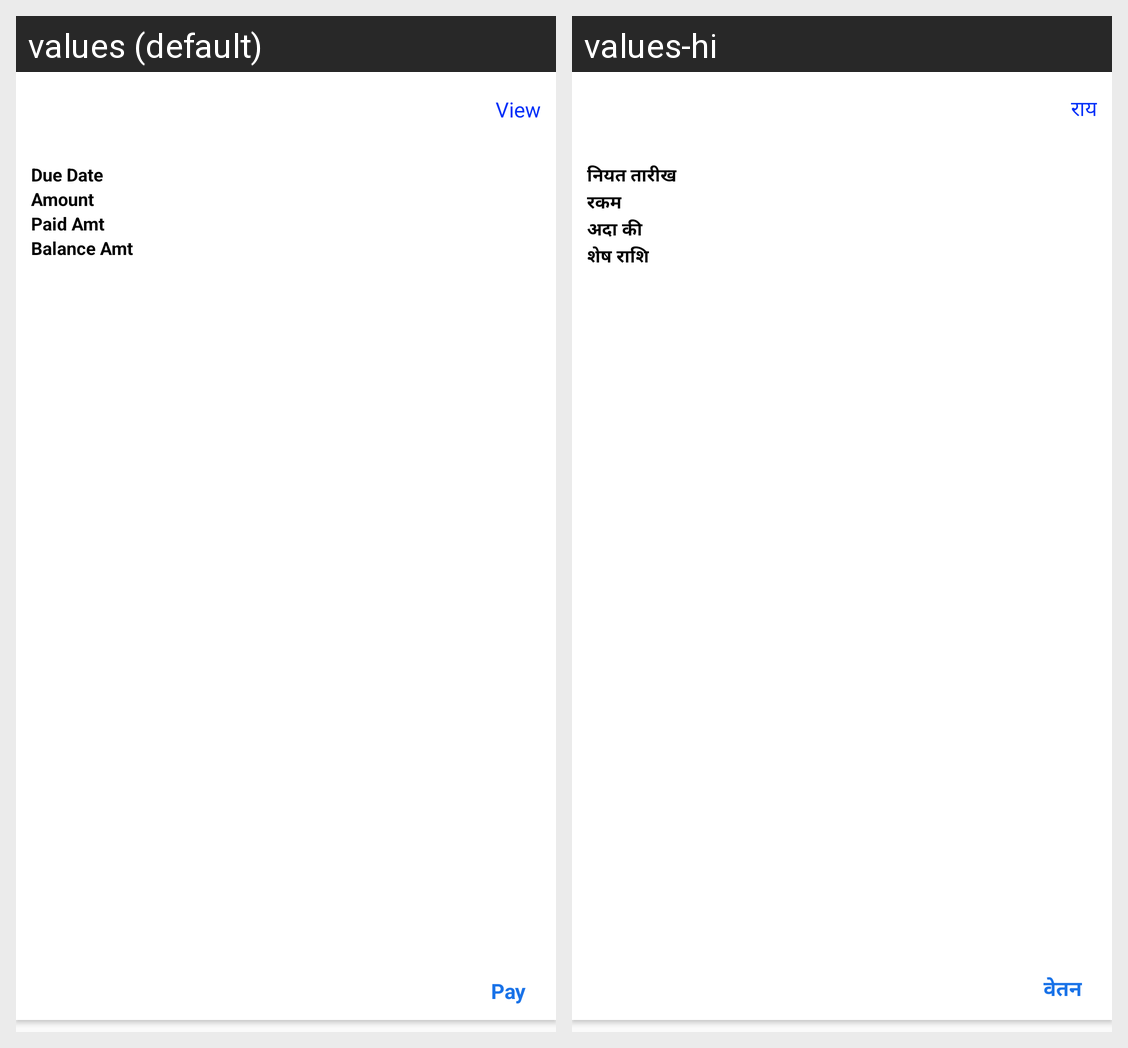

Locale-by-locale string values for the Android screen shown in this grid:
Android screen res/layout/adapter_student_fees.xml rendered under 2 locales, left to right: values (default), values-hi. Device: Nexus 5 (rendered at 1080×1920; each locale shown at half size, 540×960, under a caption strip naming it); theme AppTheme.
Strings drawn on this screen, with the default value and each locale's value (text and hints the layout hard-codes, and strings that could not be matched under every locale, appear in the picture but are not listed):

view
  values: View
  values-hi: राय

dueDate
  values: Due Date
  values-hi: नियत तारीख

amt
  values: Amount
  values-hi: रकम

paidAmt
  values: Paid Amt
  values-hi: अदा की

balanceAmt
  values: Balance Amt
  values-hi: शेष राशि

pay
  values: Pay
  values-hi: वेतन
